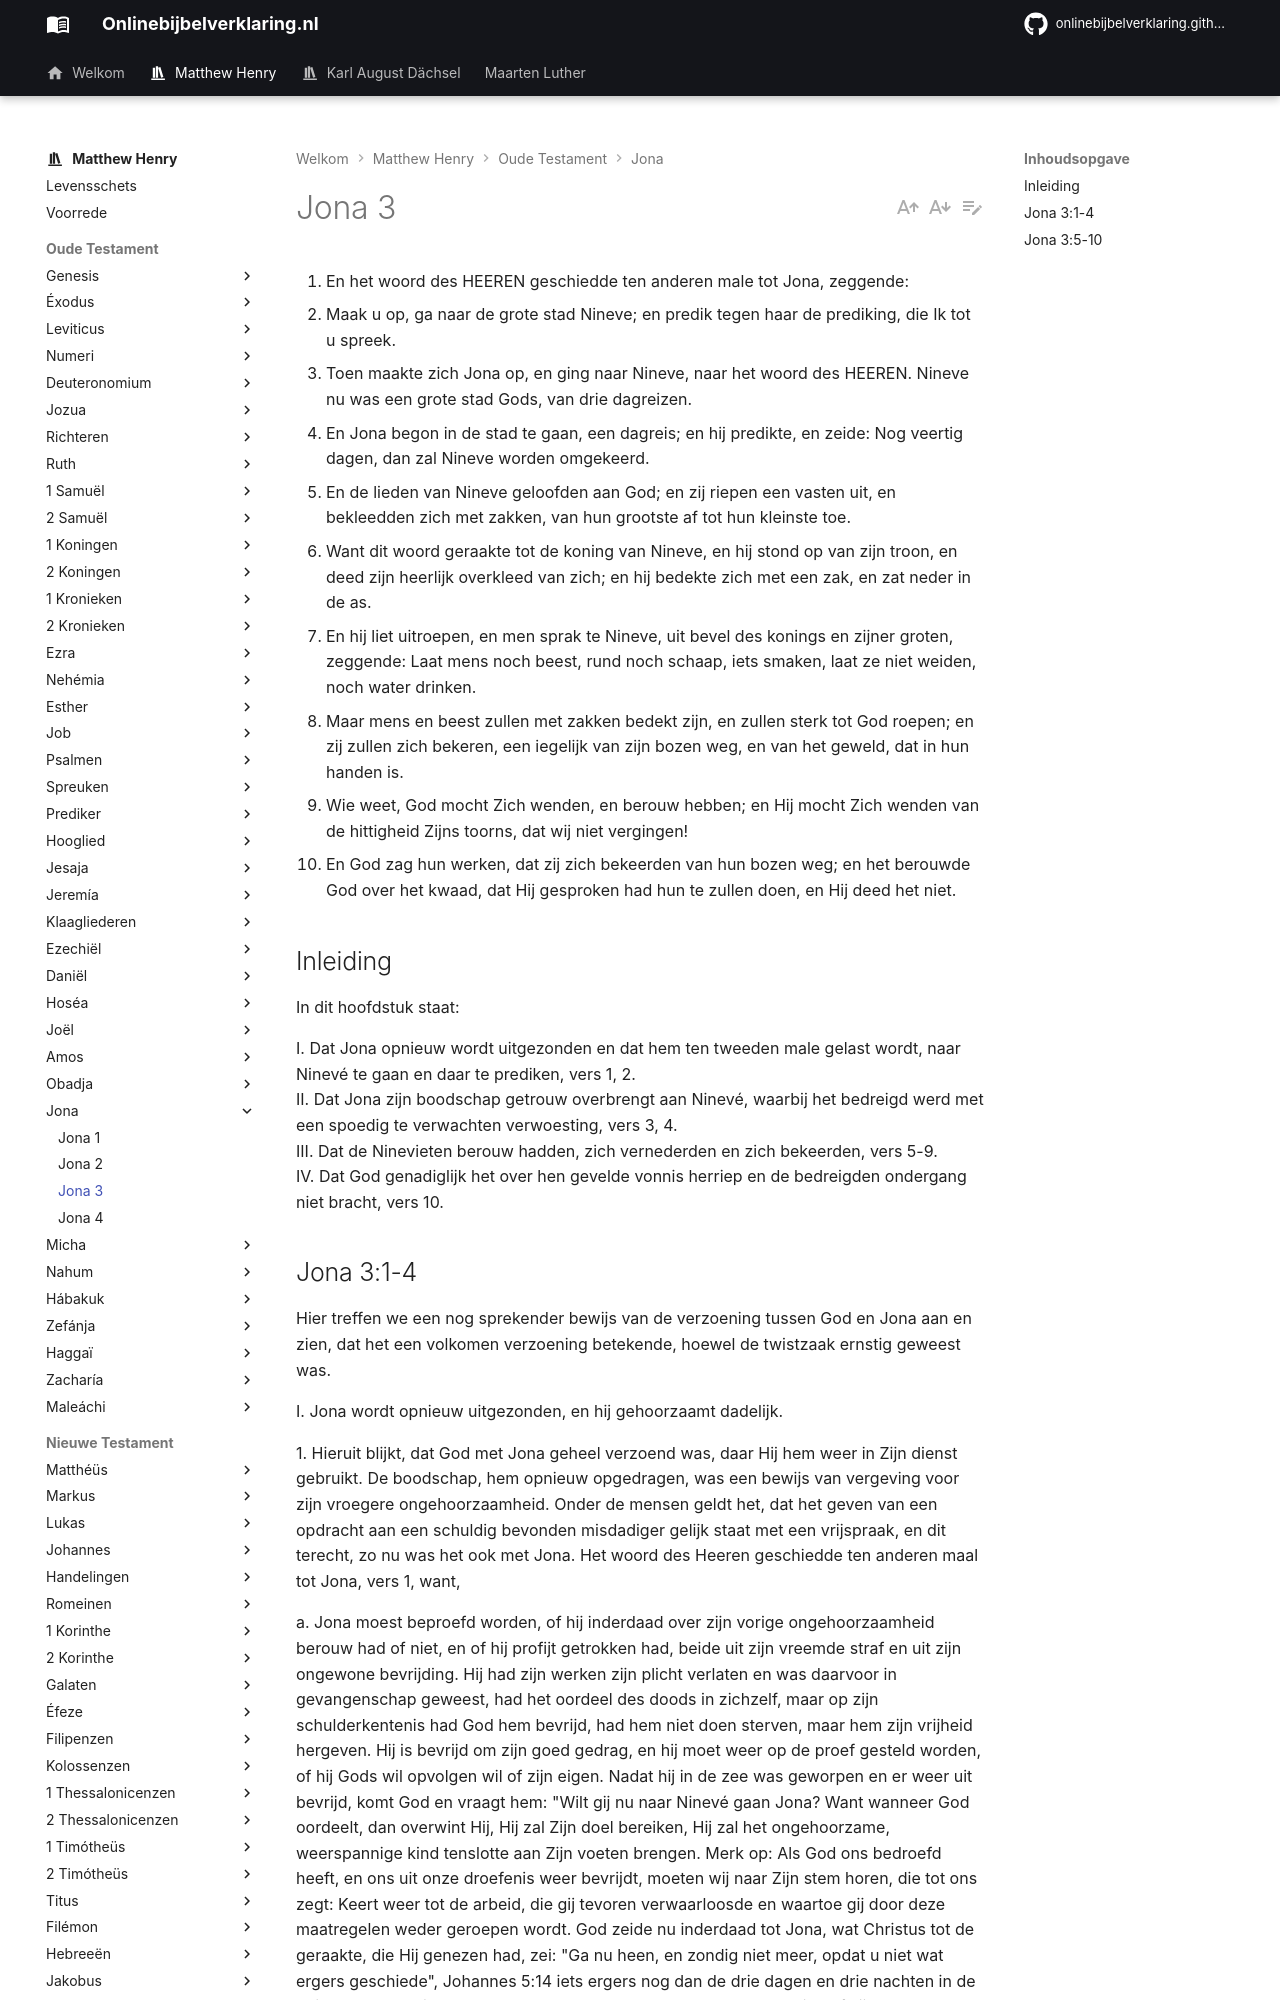

repository: onlinebijbelverklaring/onlinebijbelverklaring.github.io · page: matthewhenry/Jona/Jona3/index.html · generator: mkdocs

1. En het woord des HEEREN geschiedde ten anderen male tot Jona, zeggende:
2. Maak u op, ga naar de grote stad Nineve; en predik tegen haar de prediking, die Ik tot u spreek. 
3. Toen maakte zich Jona op, en ging naar Nineve, naar het woord des HEEREN. Nineve nu was een grote stad Gods, van drie dagreizen. 
4. En Jona begon in de stad te gaan, een dagreis; en hij predikte, en zeide: Nog veertig dagen, dan zal Nineve worden omgekeerd. 
5. En de lieden van Nineve geloofden aan God; en zij riepen een vasten uit, en bekleedden zich met zakken, van hun grootste af tot hun kleinste toe. 
6. Want dit woord geraakte tot de koning van Nineve, en hij stond op van zijn troon, en deed zijn heerlijk overkleed van zich; en hij bedekte zich met een zak, en zat neder in de as. 
7. En hij liet uitroepen, en men sprak te Nineve, uit bevel des konings en zijner groten, zeggende: Laat mens noch beest, rund noch schaap, iets smaken, laat ze niet weiden, noch water drinken. 
8. Maar mens en beest zullen met zakken bedekt zijn, en zullen sterk tot God roepen; en zij zullen zich bekeren, een iegelijk van zijn bozen weg, en van het geweld, dat in hun handen is. 
9. Wie weet, God mocht Zich wenden, en berouw hebben; en Hij mocht Zich wenden van de hittigheid Zijns toorns, dat wij niet vergingen! 
10. En God zag hun werken, dat zij zich bekeerden van hun bozen weg; en het berouwde God over het kwaad, dat Hij gesproken had hun te zullen doen, en Hij deed het niet. 

## Inleiding

In dit hoofdstuk staat: 

I. Dat Jona opnieuw wordt uitgezonden en dat hem ten tweeden male gelast wordt, naar Ninevé te gaan en daar te prediken, vers 1, 2.  
II. Dat Jona zijn boodschap getrouw overbrengt aan Ninevé, waarbij het bedreigd werd met een spoedig te verwachten verwoesting, vers 3, 4.  
III. Dat de Ninevieten berouw hadden, zich vernederden en zich bekeerden, vers 5-9.  
IV. Dat God genadiglijk het over hen gevelde vonnis herriep en de bedreigden ondergang niet bracht, vers 10.
